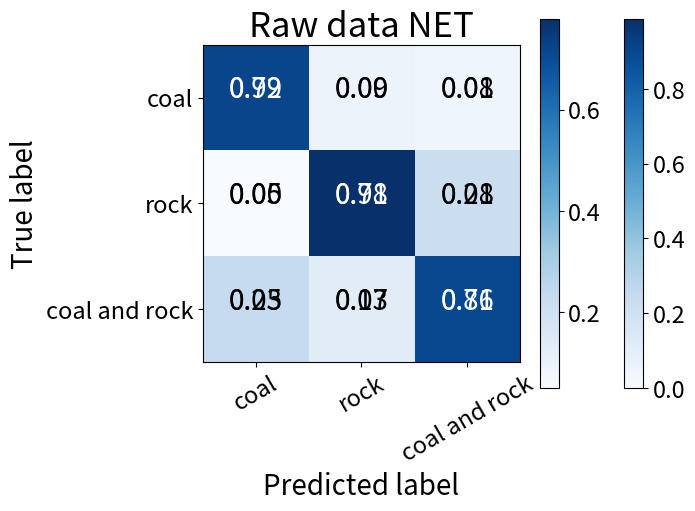

Reproduce this figure in Python.
import itertools
import matplotlib.pyplot as plt
import numpy as np
 #混淆矩阵绘图
def plot_confusion_matrix(cm, classes,
                          normalize=False,
                          title='Confusion matrix',
                          cmap=plt.cm.Blues):
    """
    This function prints and plots the confusion matrix.
    Normalization can be applied by setting `normalize=True`.
    """
#     if normalize:
#         cm = cm.astype('float') / cm.sum(axis=0)[:, np.newaxis]
#         print("Normalized confusion matrix")
#     else:
#         print('Confusion matrix, without normalization')
 
#     print(cm)
    cm = cm.astype('float') / cm.sum(axis=0)[:, np.newaxis]
    plt.imshow(cm, interpolation='nearest', cmap=cmap)
    plt.title(title,fontsize=25)
    cb=plt.colorbar( )
    cb.ax.tick_params(labelsize=17)  #设置色标刻度字体大小。
    tick_marks = np.arange(len(classes))
    plt.xticks(tick_marks, classes, rotation=30,fontsize=17)
    plt.yticks(tick_marks, classes,fontsize=17)
 
    fmt = '.2f' if normalize else 'd'
    thresh = cm.max() / 2.
    for i, j in itertools.product(range(cm.shape[0]), range(cm.shape[1])):
        plt.text(j, i, format(cm[i, j], fmt),
                 horizontalalignment="center",
                 color="white" if cm[i, j] > thresh else "black",fontsize=20)
 
    plt.ylabel('True label',fontsize=20)
    plt.xlabel('Predicted label',fontsize=20)
#     plt.rcParams['savefig.dpi'] = 1000 #图片像素  
    plt.savefig('{}.jpg'.format(title),dpi=200,bbox_inches = 'tight') 
    plt.show()
 
NET = np.array([
    [409, 2, 6 ],
    [0, 91, 8 ],
    [5, 7, 86 ],
])

NET_wzq = np.array([
    [72, 9, 8 ],
    [5, 78, 21 ],
    [23, 13, 71 ],
])

NET_wyh= np.array([
    [89, 2, 8 ],
    [2, 84, 11 ],
    [9, 14, 81 ],
])

VGG = np.array([
    [94, 6, 11 ],
    [0, 77, 16 ],
    [6, 17, 73 ],
])
GoogLeNet = np.array([
    [92, 2, 4 ],
    [1, 85, 14 ],
    [7, 13, 82 ],
])
ResNet = np.array([
    [90, 4, 11 ],
    [3, 89, 10 ],
    [7, 7, 79 ],
])


class_names = ['coal', 'rock', 'coal and rock']
 
# plt.figure()
# plot_confusion_matrix(cnf_matrix, classes=class_names,
#                       title='Confusion matrix, without normalization')
 
# Plot normalized confusion matrix

plot_confusion_matrix(NET, classes=class_names, normalize=True,title='Enhanced data NET')
plot_confusion_matrix(NET_wzq, classes=class_names, normalize=True,title='Raw data NET')